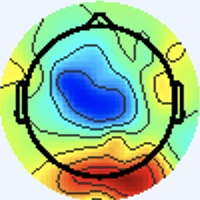

Values plotted in this chart, from the file beside it:
[238 245 255], [238 245 255], [238 245 255], [238 245 255], [238 245 255], [238 245 255], [238 245 255], [238 245 255], [238 245 255], [238 245 255], [238 245 255], [238 245 255], [238 245 255], [238 245 255], [238 245 255], [238 245 255], [238 245 255], [238 245 255], [238 245 255], [238 245 255], [238 245 255], [238 245 255], [238 245 255], [238 245 255]
[238 245 255], [238 245 255], [238 245 255], [238 245 255], [238 245 255], [238 245 255], [238 245 255], [238 245 255], [238 245 255], [238 245 255], [238 245 255], [238 245 255], [238 245 255], [238 245 255], [238 245 255], [238 245 255], [238 245 255], [238 245 255], [238 245 255], [238 245 255], [238 245 255], [238 245 255], [238 245 255], [238 245 255]
[238 245 255], [238 245 255], [238 245 255], [238 245 255], [238 245 255], [238 245 255], [238 245 255], [238 245 255], [238 245 255], [238 245 255], [238 245 255], [238 245 255], [238 245 255], [238 245 255], [238 245 255], [238 245 255], [238 245 255], [238 245 255], [238 245 255], [238 245 255], [238 245 255], [238 245 255], [238 245 255], [238 245 255]
[238 245 255], [238 245 255], [238 245 255], [238 245 255], [238 245 255], [238 245 255], [238 245 255], [238 245 255], [238 245 255], [238 245 255], [238 245 255], [238 245 255], [238 245 255], [238 245 255], [238 245 255], [238 245 255], [238 245 255], [238 245 255], [238 245 255], [238 245 255], [238 245 255], [238 245 255], [238 245 255], [238 245 255]
[238 245 255], [238 245 255], [238 245 255], [238 245 255], [238 245 255], [238 245 255], [238 245 255], [238 245 255], [238 245 255], [238 245 255], [238 245 255], [238 245 255], [238 245 255], [238 245 255], [238 245 255], [238 245 255], [238 245 255], [238 245 255], [238 245 255], [238 245 255], [238 245 255], [238 245 255], [238 245 255], [238 245 255]
[238 245 255], [238 245 255], [238 245 255], [238 245 255], [238 245 255], [238 245 255], [238 245 255], [238 245 255], [238 245 255], [238 245 255], [238 245 255], [238 245 255], [238 245 255], [238 245 255], [238 245 255], [238 245 255], [238 245 255], [238 245 255], [238 245 255], [238 245 255], [238 245 255], [238 245 255], [238 245 255], [238 245 255]
[238 245 255], [238 245 255], [238 245 255], [238 245 255], [238 245 255], [238 245 255], [238 245 255], [238 245 255], [238 245 255], [238 245 255], [238 245 255], [238 245 255], [238 245 255], [238 245 255], [238 245 255], [238 245 255], [238 245 255], [238 245 255], [238 245 255], [238 245 255], [238 245 255], [238 245 255], [238 245 255], [238 245 255]
[238 245 255], [238 245 255], [238 245 255], [238 245 255], [238 245 255], [238 245 255], [238 245 255], [238 245 255], [238 245 255], [238 245 255], [238 245 255], [238 245 255], [238 245 255], [238 245 255], [238 245 255], [238 245 255], [238 245 255], [238 245 255], [238 245 255], [238 245 255], [238 245 255], [238 245 255], [238 245 255], [238 245 255]
[238 245 255], [238 245 255], [238 245 255], [238 245 255], [238 245 255], [238 245 255], [238 245 255], [238 245 255], [238 245 255], [238 245 255], [238 245 255], [238 245 255], [238 245 255], [238 245 255], [238 245 255], [238 245 255], [238 245 255], [238 245 255], [238 245 255], [238 245 255], [238 245 255], [238 245 255], [238 245 255], [238 245 255]
[238 245 255], [238 245 255], [238 245 255], [238 245 255], [238 245 255], [238 245 255], [238 245 255], [238 245 255], [238 245 255], [238 245 255], [238 245 255], [238 245 255], [238 245 255], [238 245 255], [238 245 255], [238 245 255], [238 245 255], [238 245 255], [238 245 255], [238 245 255], [238 245 255], [238 245 255], [238 245 255], [238 245 255]
[238 245 255], [238 245 255], [238 245 255], [238 245 255], [238 245 255], [238 245 255], [238 245 255], [238 245 255], [238 245 255], [238 245 255], [238 245 255], [238 245 255], [238 245 255], [238 245 255], [238 245 255], [238 245 255], [238 245 255], [238 245 255], [238 245 255], [238 245 255], [238 245 255], [238 245 255], [238 245 255], [238 245 255]
[238 245 255], [238 245 255], [238 245 255], [238 245 255], [238 245 255], [238 245 255], [238 245 255], [238 245 255], [238 245 255], [238 245 255], [238 245 255], [238 245 255], [238 245 255], [238 245 255], [238 245 255], [238 245 255], [238 245 255], [238 245 255], [238 245 255], [238 245 255], [238 245 255], [238 245 255], [238 245 255], [238 245 255]
[238 245 255], [238 245 255], [238 245 255], [238 245 255], [238 245 255], [238 245 255], [238 245 255], [238 245 255], [238 245 255], [238 245 255], [238 245 255], [238 245 255], [238 245 255], [238 245 255], [238 245 255], [238 245 255], [238 245 255], [238 245 255], [238 245 255], [238 245 255], [238 245 255], [238 245 255], [238 245 255], [238 245 255]
[238 245 255], [238 245 255], [238 245 255], [238 245 255], [238 245 255], [238 245 255], [238 245 255], [238 245 255], [238 245 255], [238 245 255], [238 245 255], [238 245 255], [238 245 255], [238 245 255], [238 245 255], [238 245 255], [238 245 255], [238 245 255], [238 245 255], [238 245 255], [238 245 255], [238 245 255], [238 245 255], [238 245 255]
[238 245 255], [238 245 255], [238 245 255], [238 245 255], [238 245 255], [238 245 255], [238 245 255], [238 245 255], [238 245 255], [238 245 255], [238 245 255], [238 245 255], [238 245 255], [238 245 255], [238 245 255], [238 245 255], [238 245 255], [238 245 255], [238 245 255], [238 245 255], [238 245 255], [238 245 255], [238 245 255], [238 245 255]
[238 245 255], [238 245 255], [238 245 255], [238 245 255], [238 245 255], [238 245 255], [238 245 255], [238 245 255], [238 245 255], [238 245 255], [238 245 255], [238 245 255], [238 245 255], [238 245 255], [238 245 255], [238 245 255], [240 244 255], [240 244 255], [238 245 255], [238 245 255], [238 245 255], [238 245 255], [238 245 255], [238 245 255]
[238 245 255], [238 245 255], [238 245 255], [238 245 255], [238 245 255], [238 245 255], [238 245 255], [238 245 255], [238 245 255], [238 245 255], [238 245 255], [238 245 255], [238 245 255], [238 245 255], [238 245 255], [240 244 255], [241 243 255], [241 243 255], [240 244 255], [238 245 255], [237 246 255], [237 246 253], [238 245 253], [238 245 253]
[238 245 255], [238 245 255], [238 245 255], [238 245 255], [238 245 255], [238 245 255], [238 245 255], [238 245 255], [238 245 255], [238 245 255], [238 245 255], [238 245 255], [238 245 255], [238 245 255], [238 245 255], [240 244 255], [241 243 255], [241 243 255], [238 245 255], [237 246 255], [236 247 253], [237 246 253], [238 245 253], [238 245 253]
[238 245 255], [238 245 255], [238 245 255], [238 245 255], [238 245 255], [238 245 255], [238 245 255], [238 245 255], [238 245 255], [238 245 255], [238 245 255], [238 245 255], [238 245 255], [238 245 255], [238 245 255], [238 245 255], [240 244 255], [238 245 255], [237 246 253], [236 247 253], [236 247 251], [237 246 253], [238 245 255], [240 244 255]
[238 245 255], [238 245 255], [238 245 255], [238 245 255], [238 245 255], [238 245 255], [238 245 255], [238 245 255], [238 245 255], [238 245 255], [238 245 255], [238 245 255], [238 245 255], [238 245 255], [238 245 255], [238 245 255], [238 245 255], [237 246 255], [236 247 253], [236 247 251], [236 247 253], [237 246 255], [240 244 255], [240 243 255]
[238 245 255], [238 245 255], [238 245 255], [238 245 255], [238 245 255], [238 245 255], [238 245 255], [238 245 255], [238 245 255], [238 245 255], [238 245 255], [238 245 255], [238 245 255], [238 245 255], [238 245 255], [238 245 255], [237 246 255], [236 247 253], [236 247 251], [236 247 253], [237 246 255], [238 244 255], [240 243 255], [241 243 255]
[238 245 255], [238 245 255], [238 245 255], [238 245 255], [238 245 255], [238 245 255], [238 245 255], [238 245 255], [238 245 255], [238 245 255], [238 245 255], [238 245 255], [238 245 255], [238 245 255], [238 245 255], [238 245 255], [237 246 253], [237 246 253], [237 246 253], [237 246 255], [238 244 255], [240 243 255], [241 243 255], [241 243 255]
[238 245 255], [238 245 255], [238 245 255], [238 245 255], [238 245 255], [238 245 255], [238 245 255], [238 245 255], [238 245 255], [238 245 255], [238 245 255], [238 245 255], [238 245 255], [238 245 255], [238 245 255], [238 245 255], [238 245 253], [238 245 253], [238 245 255], [240 244 255], [240 243 255], [241 243 255], [241 243 255], [241 244 251]
[238 245 255], [238 245 255], [238 245 255], [238 245 255], [238 245 255], [238 245 255], [238 245 255], [238 245 255], [238 245 255], [238 245 255], [238 245 255], [238 245 255], [238 245 255], [238 245 255], [238 245 255], [238 245 255], [238 245 253], [238 245 253], [240 244 255], [240 243 255], [241 243 255], [241 243 255], [241 244 251], [240 245 251]
[238 245 255], [238 245 255], [238 245 255], [238 245 255], [238 245 255], [238 245 255], [238 245 255], [238 245 255], [238 245 255], [238 245 255], [238 245 255], [238 245 255], [238 245 255], [238 245 255], [238 245 255], [238 245 255], [240 244 253], [240 244 255], [240 243 255], [240 243 255], [240 244 255], [240 244 253], [240 245 249], [238 245 251]
[238 245 255], [238 245 255], [238 245 255], [238 245 255], [238 245 255], [238 245 255], [238 245 255], [238 245 255], [238 245 255], [238 245 255], [238 245 255], [238 245 255], [238 245 255], [238 245 255], [238 245 255], [238 245 255], [238 245 253], [238 245 255], [238 244 255], [238 244 255], [238 245 255], [238 245 253], [238 245 251], [238 245 251]
[238 245 255], [238 245 255], [238 245 255], [238 245 255], [238 245 255], [238 245 255], [238 245 255], [238 245 255], [238 245 255], [238 245 255], [238 245 255], [238 245 255], [238 245 255], [238 245 255], [238 245 255], [238 245 255], [237 246 255], [237 246 255], [237 245 255], [237 245 255], [237 245 255], [237 246 255], [237 246 253], [237 246 255]
[238 245 255], [238 245 255], [238 245 255], [238 245 255], [238 245 255], [238 245 255], [238 245 255], [238 245 255], [238 245 255], [238 245 255], [238 245 255], [238 245 255], [238 245 255], [238 245 255], [238 245 255], [238 245 255], [237 246 255], [236 246 255], [237 246 255], [237 246 255], [236 246 255], [236 246 255], [236 246 255], [237 246 255]
[238 245 255], [238 245 255], [238 245 255], [238 245 255], [238 245 255], [238 245 255], [238 245 255], [238 245 255], [238 245 255], [238 245 255], [238 245 255], [238 245 255], [238 245 255], [238 245 255], [238 245 255], [238 245 255], [237 246 253], [237 246 253], [237 246 253], [237 246 255], [236 246 255], [236 246 255], [237 245 255], [237 246 255]
[238 245 255], [238 245 255], [238 245 255], [238 245 255], [238 245 255], [238 245 255], [238 245 255], [238 245 255], [238 245 255], [238 245 255], [238 245 255], [238 245 255], [238 245 255], [238 245 255], [238 245 255], [238 245 255], [238 245 253], [238 245 253], [238 245 255], [237 246 255], [237 245 255], [237 245 255], [237 245 255], [238 245 253]
[238 245 255], [238 245 255], [238 245 255], [238 245 255], [238 245 255], [238 245 255], [238 245 255], [238 245 255], [238 245 255], [238 245 255], [238 245 255], [238 245 255], [238 245 255], [238 245 255], [238 245 255], [238 245 255], [240 244 253], [240 244 253], [240 244 255], [240 244 255], [238 244 255], [238 245 253], [238 245 253], [238 245 251]
[238 245 255], [238 245 255], [238 245 255], [238 245 255], [238 245 255], [238 245 255], [238 245 255], [238 245 255], [238 245 255], [238 245 255], [238 245 255], [238 245 255], [238 245 255], [238 245 255], [238 245 255], [238 245 253], [240 244 253], [240 244 253], [241 243 255], [240 243 255], [238 244 255], [238 245 253], [238 245 251], [238 246 249]
[238 245 255], [238 245 255], [238 245 255], [238 245 255], [238 245 255], [238 245 255], [238 245 255], [238 245 255], [238 245 255], [238 245 255], [238 245 255], [238 245 255], [238 245 255], [238 245 255], [238 245 255], [238 245 253], [238 247 254], [237 244 252], [241 244 255], [240 243 255], [238 244 255], [238 246 255], [236 243 249], [240 248 250]
[238 245 255], [238 245 255], [238 245 255], [238 245 255], [238 245 255], [238 245 255], [238 245 255], [238 245 255], [238 245 255], [238 245 255], [238 245 255], [238 245 255], [238 245 255], [238 245 255], [238 245 255], [238 245 253], [237 246 253], [236 245 252], [240 244 255], [239 242 255], [237 243 255], [239 245 255], [238 245 251], [236 249 242]
[238 245 255], [238 245 255], [238 245 255], [238 245 255], [238 245 255], [238 245 255], [238 245 255], [238 245 255], [238 245 255], [238 245 255], [238 245 255], [238 245 255], [238 245 255], [238 245 255], [238 245 255], [238 245 253], [238 245 253], [238 245 253], [238 245 255], [240 244 255], [240 242 255], [241 245 254], [241 246 250], [228 245 227]
[238 245 255], [238 245 255], [238 245 255], [238 245 255], [238 245 255], [238 245 255], [238 245 255], [238 245 255], [238 245 255], [238 245 255], [238 245 255], [238 245 255], [238 245 255], [238 245 255], [238 245 255], [238 245 255], [238 245 253], [239 246 254], [238 245 255], [241 245 255], [242 242 252], [242 245 252], [240 249 248], [219 244 215]
[238 245 255], [238 245 255], [238 245 255], [238 245 255], [238 245 255], [238 245 255], [238 245 255], [238 245 255], [238 245 255], [238 245 255], [238 245 255], [238 245 255], [238 245 255], [238 245 255], [238 245 255], [238 245 255], [240 244 255], [241 245 255], [240 244 255], [240 244 255], [242 243 248], [242 248 248], [236 251 244], [213 247 210]
[238 245 255], [238 245 255], [238 245 255], [238 245 255], [238 245 255], [238 245 255], [238 245 255], [238 245 255], [238 245 255], [238 245 255], [238 245 255], [238 245 255], [238 245 255], [238 245 255], [238 245 255], [238 245 255], [240 244 255], [240 244 255], [239 243 255], [241 244 253], [241 245 248], [238 250 240], [228 254 227], [208 253 194]
[238 245 255], [238 245 255], [238 245 255], [238 245 255], [238 245 255], [238 245 255], [238 245 255], [238 245 255], [238 244 255], [238 244 255], [238 244 255], [238 244 255], [238 245 255], [238 245 255], [238 245 255], [238 245 255], [238 245 255], [239 243 254], [240 244 255], [240 244 253], [238 246 248], [229 248 226], [208 250 187], [192 251 157]
[238 245 255], [238 245 255], [238 245 255], [238 245 255], [238 245 255], [238 245 255], [238 245 255], [238 245 255], [238 244 255], [238 244 255], [238 244 255], [238 244 255], [238 245 255], [238 245 255], [238 245 255], [238 245 255], [238 245 255], [237 244 252], [242 247 253], [239 250 244], [234 252 230], [217 249 199], [189 244 151], [175 244 127]
[238 245 255], [238 245 255], [238 245 255], [238 245 255], [238 245 255], [238 245 255], [238 244 255], [238 244 255], [239 245 255], [238 244 255], [237 244 254], [237 244 254], [238 245 255], [238 245 255], [239 246 255], [238 245 255], [241 245 255], [239 246 252], [238 249 243], [230 251 220], [215 248 179], [200 247 151], [185 250 134], [174 248 125]
[238 245 255], [238 245 255], [238 245 255], [238 245 255], [238 245 255], [238 245 255], [238 244 255], [238 244 255], [238 244 255], [238 244 255], [237 244 254], [238 245 255], [238 245 255], [238 245 255], [238 245 255], [238 245 255], [241 245 254], [238 249 245], [234 253 225], [219 251 188], [201 246 145], [186 245 119], [177 248 116], [175 252 120]
[238 245 255], [238 245 255], [238 245 255], [238 245 255], [238 245 255], [238 245 255], [238 245 255], [238 245 255], [238 245 255], [237 244 254], [238 245 255], [239 246 255], [238 245 253], [237 244 252], [237 244 252], [238 245 251], [240 246 246], [232 247 224], [217 248 181], [202 246 148], [192 246 126], [184 248 112], [177 250 107], [177 254 112]
[238 245 255], [238 245 255], [238 245 255], [238 245 255], [238 245 255], [238 245 255], [238 245 255], [238 245 255], [238 245 255], [237 244 254], [238 245 255], [239 246 254], [239 246 254], [237 244 252], [237 244 252], [239 247 249], [239 249 241], [225 246 207], [202 242 153], [190 244 122], [190 250 116], [189 254 112], [180 254 109], [176 253 111]
[238 245 255], [238 245 255], [238 245 255], [238 245 255], [238 245 255], [238 245 255], [238 245 255], [238 245 255], [239 246 255], [237 244 254], [237 244 252], [238 245 253], [238 245 253], [238 245 251], [239 246 252], [240 249 248], [240 251 237], [224 247 201], [199 246 144], [188 245 112], [191 250 110], [188 251 108], [182 250 111], [178 251 117]
[238 245 255], [238 245 255], [238 245 255], [238 245 255], [238 245 255], [238 245 255], [238 245 255], [238 245 255], [239 246 255], [238 245 255], [238 245 253], [238 245 253], [238 245 251], [239 246 252], [239 246 252], [238 249 241], [236 252 216], [220 250 178], [200 249 134], [190 249 109], [192 250 104], [189 251 106], [184 250 116], [180 251 121]
[238 245 255], [238 245 255], [238 245 255], [238 245 255], [238 245 255], [238 245 255], [238 245 255], [238 245 255], [238 245 255], [239 246 255], [238 245 253], [237 244 252], [238 245 251], [239 246 252], [238 246 249], [233 247 224], [224 250 176], [211 249 136], [197 249 115], [193 251 104], [196 252 103], [194 251 108], [187 250 117], [181 250 121]
[238 245 255], [238 245 255], [238 245 255], [238 245 255], [238 245 253], [238 245 253], [238 245 253], [238 245 255], [237 243 255], [239 245 255], [239 246 255], [237 244 252], [238 246 249], [240 250 242], [236 248 226], [230 249 193], [211 245 135], [203 247 108], [198 252 106], [199 255 106], [198 252 102], [193 251 105], [187 251 113], [181 251 119]
[238 245 255], [238 245 255], [238 245 255], [238 245 253], [238 245 251], [238 245 251], [240 245 251], [240 244 253], [240 243 255], [241 244 255], [241 245 255], [241 246 252], [239 248 245], [234 247 217], [226 247 170], [219 249 135], [208 249 109], [203 252 100], [199 251 104], [198 252 106], [198 252 104], [193 253 105], [185 253 108], [179 251 113]
[238 245 255], [238 245 255], [238 245 255], [238 245 253], [238 245 251], [238 245 251], [240 245 251], [240 244 253], [240 243 255], [240 243 255], [239 242 255], [240 245 251], [238 248 239], [231 247 200], [220 246 137], [213 247 101], [210 251  95], [205 252  94], [202 250 102], [201 251 104], [199 252 102], [195 254 104], [188 253 107], [181 252 112]
[238 244 255], [238 245 255], [238 245 253], [238 245 253], [238 245 255], [238 245 255], [238 245 253], [238 245 253], [240 244 255], [239 242 255], [239 243 255], [241 246 250], [241 249 236], [233 248 193], [222 247 127], [214 248  92], [212 252  94], [208 252  95], [206 251 100], [205 251 101], [203 251 103], [199 251 106], [190 252 109], [185 252 113]
[238 244 255], [238 245 255], [238 245 255], [238 245 255], [238 244 255], [238 244 255], [238 245 255], [238 245 253], [240 244 255], [240 244 255], [240 244 253], [242 249 242], [239 251 213], [232 249 169], [225 251 118], [220 252  93], [216 251  95], [210 251  95], [207 251  96], [206 251 100], [205 251 101], [201 250 106], [193 252 110], [187 251 111]
[240 244 255], [240 244 255], [238 244 255], [238 244 255], [237 245 255], [237 245 255], [237 246 255], [238 245 253], [241 246 252], [241 246 250], [241 245 248], [239 248 221], [232 250 166], [227 249 125], [224 249 103], [220 252  93], [216 252  94], [212 251  96], [209 250  96], [206 251 100], [205 251 101], [202 252 105], [193 252 108], [187 252 110]
[240 244 255], [240 244 255], [238 244 255], [237 245 255], [237 245 255], [237 245 255], [237 245 255], [238 245 255], [240 245 251], [241 245 246], [240 245 239], [237 245 204], [227 247 136], [223 249  98], [224 250  91], [221 252  89], [217 251  92], [214 251  93], [210 251  95], [207 250  98], [206 251 100], [202 252 103], [194 252 106], [188 253 109]
[240 245 251], [240 244 253], [238 244 255], [237 245 255], [237 246 253], [236 246 255], [237 245 255], [238 244 255], [240 244 253], [242 246 247], [243 246 237], [237 245 194], [227 247 126], [225 251  90], [228 254  85], [225 254  84], [218 254  86], [215 253  88], [211 251  90], [210 251  93], [208 252  97], [204 253 102], [197 252 106], [189 252 109]
[240 245 251], [238 245 253], [238 244 255], [237 245 255], [236 247 253], [236 247 253], [237 245 255], [238 244 255], [241 244 249], [244 248 234], [244 250 212], [238 249 170], [231 249 113], [229 252  86], [230 253  83], [225 253  81], [222 253  87], [217 252  88], [215 251  89], [213 251  90], [212 252  93], [207 252  97], [200 252 105], [193 253 106]
[238 242 251], [239 246 254], [238 244 255], [237 245 255], [238 247 255], [237 246 253], [236 243 249], [239 245 245], [242 245 238], [245 251 213], [245 255 164], [236 253 123], [232 251  97], [232 253  88], [231 252  89], [232 254  93], [226 252  93], [221 251  91], [217 249  86], [220 255  91], [216 253  88], [209 251  91], [205 254 103], [199 253 107]
[240 244 253], [239 246 255], [238 244 255], [237 245 255], [237 246 255], [236 245 252], [237 245 248], [242 246 245], [243 244 236], [240 242 202], [232 242 145], [235 249 112], [238 253  98], [234 251  87], [237 255  95], [231 251  92], [227 251  93], [227 253  94], [224 252  90], [220 251  88], [219 252  87], [217 255  92], [209 254 101], [199 249  98]
[241 245 255], [239 246 255], [238 244 255], [237 245 255], [237 246 255], [237 244 250], [240 245 251], [247 248 253], [252 250 253], [204 201 182], [130 129  72], [156 161  61], [236 247 106], [241 255  95], [234 250  89], [236 254  92], [230 253  87], [224 251  86], [224 252  92], [224 252  92], [222 253  90], [216 251  89], [208 249  91], [205 254 100]
[240 244 255], [237 243 255], [236 244 255], [237 245 255], [237 246 253], [237 245 248], [242 246 249], [250 249 244], [255 254 233], [182 178 140], [72 68  7], [101  99  12], [216 220 100], [243 252 109], [241 255  98], [231 249  85], [229 252  84], [227 252  86], [225 251  90], [222 249  92], [226 254  94], [221 253  94], [213 253  94], [206 252  94]
[238 245 255], [237 244 254], [237 245 255], [238 247 255], [238 245 253], [239 245 245], [243 246 237], [249 250 216], [248 251 172], [217 220 117], [164 165  61], [135 133  32], [125 121  30], [163 165  58], [239 251 103], [240 255  91], [235 255  91], [231 255  92], [227 253  91], [223 249  90], [226 251  95], [219 249  93], [216 253  95], [206 250  91]
... 139 more rows
